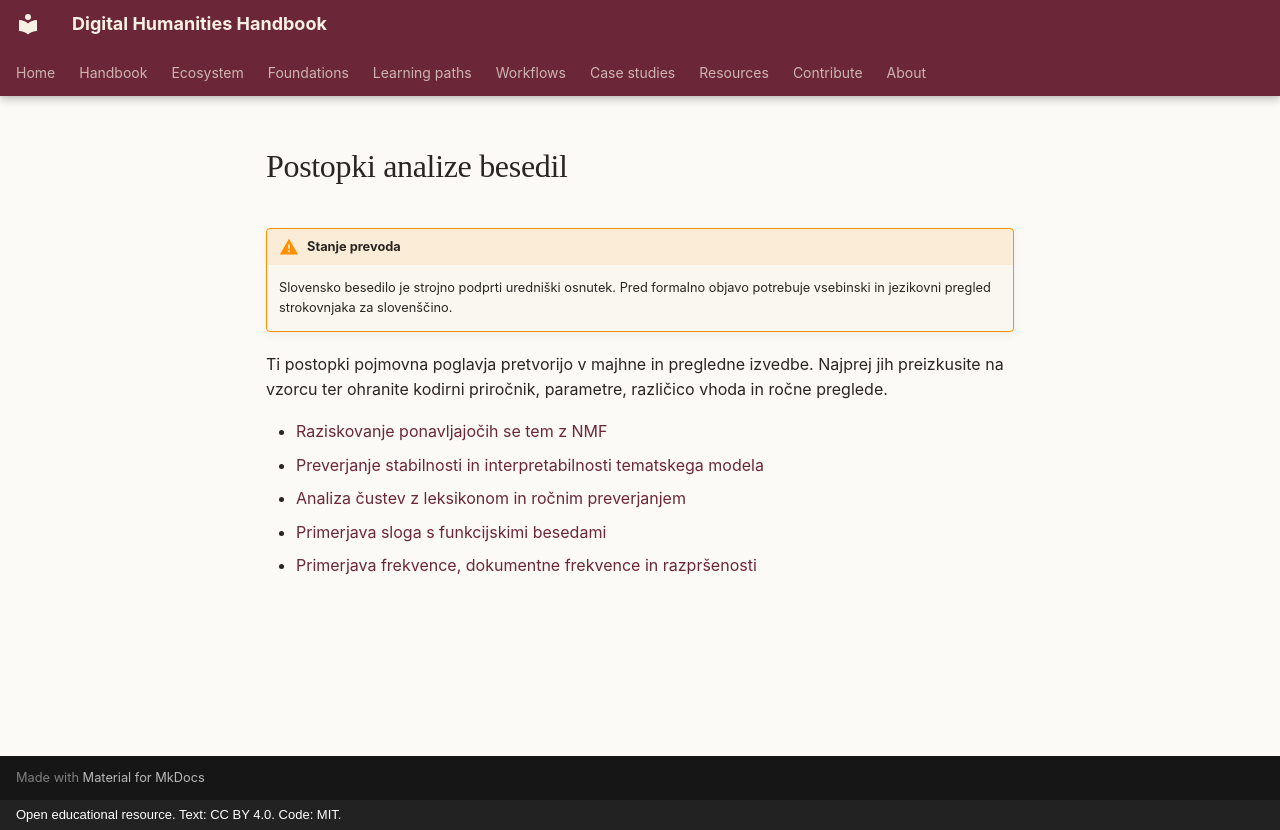

repository: damjan-popic/digital-humanities-handbook · page: sl/workflows/text-analysis/index.html · generator: mkdocs · copyright: Open educational resource. Text: CC BY 4.0. Code: MIT.

---
title: "Postopki analize besedil"
description: "Slovenski postopki za preverljivo analizo besedil."
status: draft
translation_status: machine-assisted draft; requires human language review
---

# Postopki analize besedil

!!! warning "Stanje prevoda"
    Slovensko besedilo je strojno podprti uredniški osnutek. Pred formalno
    objavo potrebuje vsebinski in jezikovni pregled strokovnjaka za slovenščino.

Ti postopki pojmovna poglavja pretvorijo v majhne in pregledne izvedbe. Najprej jih preizkusite na vzorcu ter ohranite kodirni priročnik, parametre, različico vhoda in ročne preglede.

- [Raziskovanje ponavljajočih se tem z NMF](explore-topics-with-nmf.md)
- [Preverjanje stabilnosti in interpretabilnosti tematskega modela](test-topic-model-stability-and-interpretability.md)
- [Analiza čustev z leksikonom in ročnim preverjanjem](analyse-emotion-with-a-lexicon-and-manual-check.md)
- [Primerjava sloga s funkcijskimi besedami](compare-style-with-function-words.md)
- [Primerjava frekvence, dokumentne frekvence in razpršenosti](compare-frequency-document-frequency-and-dispersion.md)
